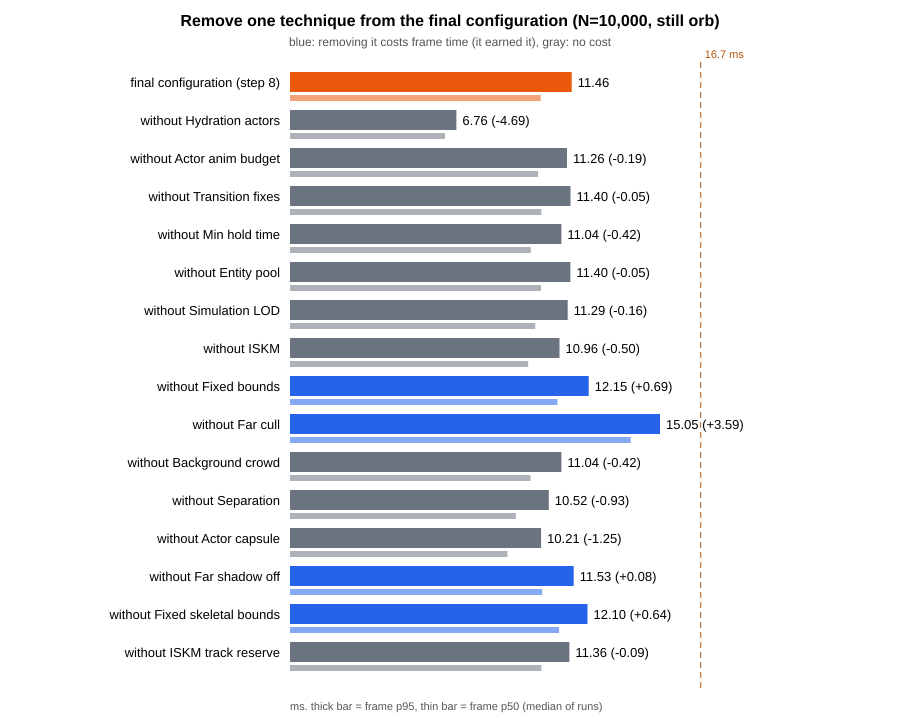

The file beside this chart, header and first rows:
cond, title, kind, n, delta_p50_ms, delta_p95_ms, p50_distinct, delta_gpu_p50_ms, runs, frame_p95_ms_min, frame_p95_ms_max, frame_p50_ms_min, frame_p50_ms_max, frame_p50_ms, frame_p95_ms, frame_p99_ms, game_p50_ms, render_p50_ms, gpu_p50_ms, mem_total_mb, gpu_mem_p50, actors_mean, view_actors_mean, cover30_mean
V1-a8hyd, Hydration actors, ablation, 10000, -3.89, -4.692, yes, 0.081, 3, 6.728, 6.779, 6.301, 6.307, 6.303, 6.764, 7.243, 4.511, 2.534, 5.969, 1643, 3261, , , 
V1-a8bud, Actor anim budget, ablation, 10000, -0.105, -0.194, no, 0.01, 3, 11.26, 11.34, 10.08, 10.09, 10.09, 11.26, 11.82, 9.441, 3.581, 5.898, 1744, 3321, 408.9, 318.2, 0.9799
V1-a8fix, Transition fixes, ablation, 10000, 0.024, -0.051, no, 0.008, 3, 11.36, 11.41, 10.15, 10.23, 10.22, 11.4, 11.98, 9.564, 3.59, 5.896, 1694, 3351, 408.9, 319.2, 0.9815
V1-a8hold, Min hold time, ablation, 10000, -0.401, -0.419, yes, 0.0, 3, 11.03, 11.17, 9.768, 9.853, 9.792, 11.04, 11.69, 9.127, 3.632, 5.888, 1718, 3324, 410.7, 320.7, 0.989
V1-a8pool, Entity pool, ablation, 10000, 0.014, -0.055, no, 0.01, 3, 11.3, 11.43, 10.12, 10.22, 10.21, 11.4, 11.98, 9.561, 3.611, 5.898, 1719, 3331, 408.9, 318.1, 0.9798
V1-a8sim, Simulation LOD, ablation, 10000, -0.221, -0.165, yes, 0.009, 3, 11.13, 11.33, 9.852, 10.01, 9.972, 11.29, 11.9, 9.315, 3.797, 5.897, 1750, 3324, 408.6, 317.8, 0.9798
V1-a8iskm, ISKM, ablation, 10000, -0.506, -0.497, yes, 1.103, 3, 10.91, 11.07, 9.673, 9.788, 9.687, 10.96, 11.66, 8.943, 3.933, 6.991, 1744, 3231, 408.8, 318.1, 0.98
V1-a8bnd, Fixed bounds, ablation, 10000, 0.685, 0.691, yes, 0.021, 3, 11.9, 12.17, 10.71, 10.93, 10.88, 12.15, 12.76, 9.803, 3.608, 5.909, 1739, 3326, 408.7, 317.9, 0.9796
V1-a8far, Far cull, ablation, 10000, 3.661, 3.59, yes, 0.039, 3, 14.82, 15.2, 13.61, 14.01, 13.85, 15.05, 15.63, 13.2, 3.842, 5.927, 1725, 3319, 409.1, 317.7, 0.9787
V1-a8fx, Background crowd, ablation, 10000, -0.414, -0.42, yes, -0.615, 3, 10.93, 11.17, 9.725, 9.908, 9.779, 11.04, 11.71, 9.11, 3.504, 5.273, 1591, 3287, 408.8, 318.1, 0.9799
V1-a8sep, Separation, ablation, 10000, -1.009, -0.934, yes, -0.013, 3, 10.38, 10.57, 9.053, 9.22, 9.184, 10.52, 11.13, 8.596, 3.505, 5.875, 1733, 3316, 407.5, 317.6, 0.9803
V1-a8cap, Actor capsule, ablation, 10000, -1.351, -1.248, yes, -0.004, 3, 10.18, 10.21, 8.79, 8.897, 8.842, 10.21, 10.84, 8.693, 3.6, 5.884, 1782, 3324, 409.2, 318.5, 0.9803
V1-a8shd, Far shadow off, ablation, 10000, 0.056, 0.078, no, 0.5, 3, 11.47, 11.56, 10.2, 10.29, 10.25, 11.53, 12.13, 9.596, 3.552, 6.388, 1703, 3287, 408.8, 318.1, 0.9799
V1-a8fsb, Fixed skeletal bounds, ablation, 10000, 0.749, 0.642, yes, 0.018, 3, 12.05, 12.25, 10.87, 11.05, 10.94, 12.1, 12.7, 10.32, 3.576, 5.906, 1691, 3321, 408.8, 318, 0.9796
V1-a8res, ISKM track reserve, ablation, 10000, 0.029, -0.095, no, 0.003, 3, 11.36, 11.45, 10.21, 10.27, 10.22, 11.36, 11.88, 9.58, 3.603, 5.891, 1754, 3328, 408.9, 318.1, 0.9799
